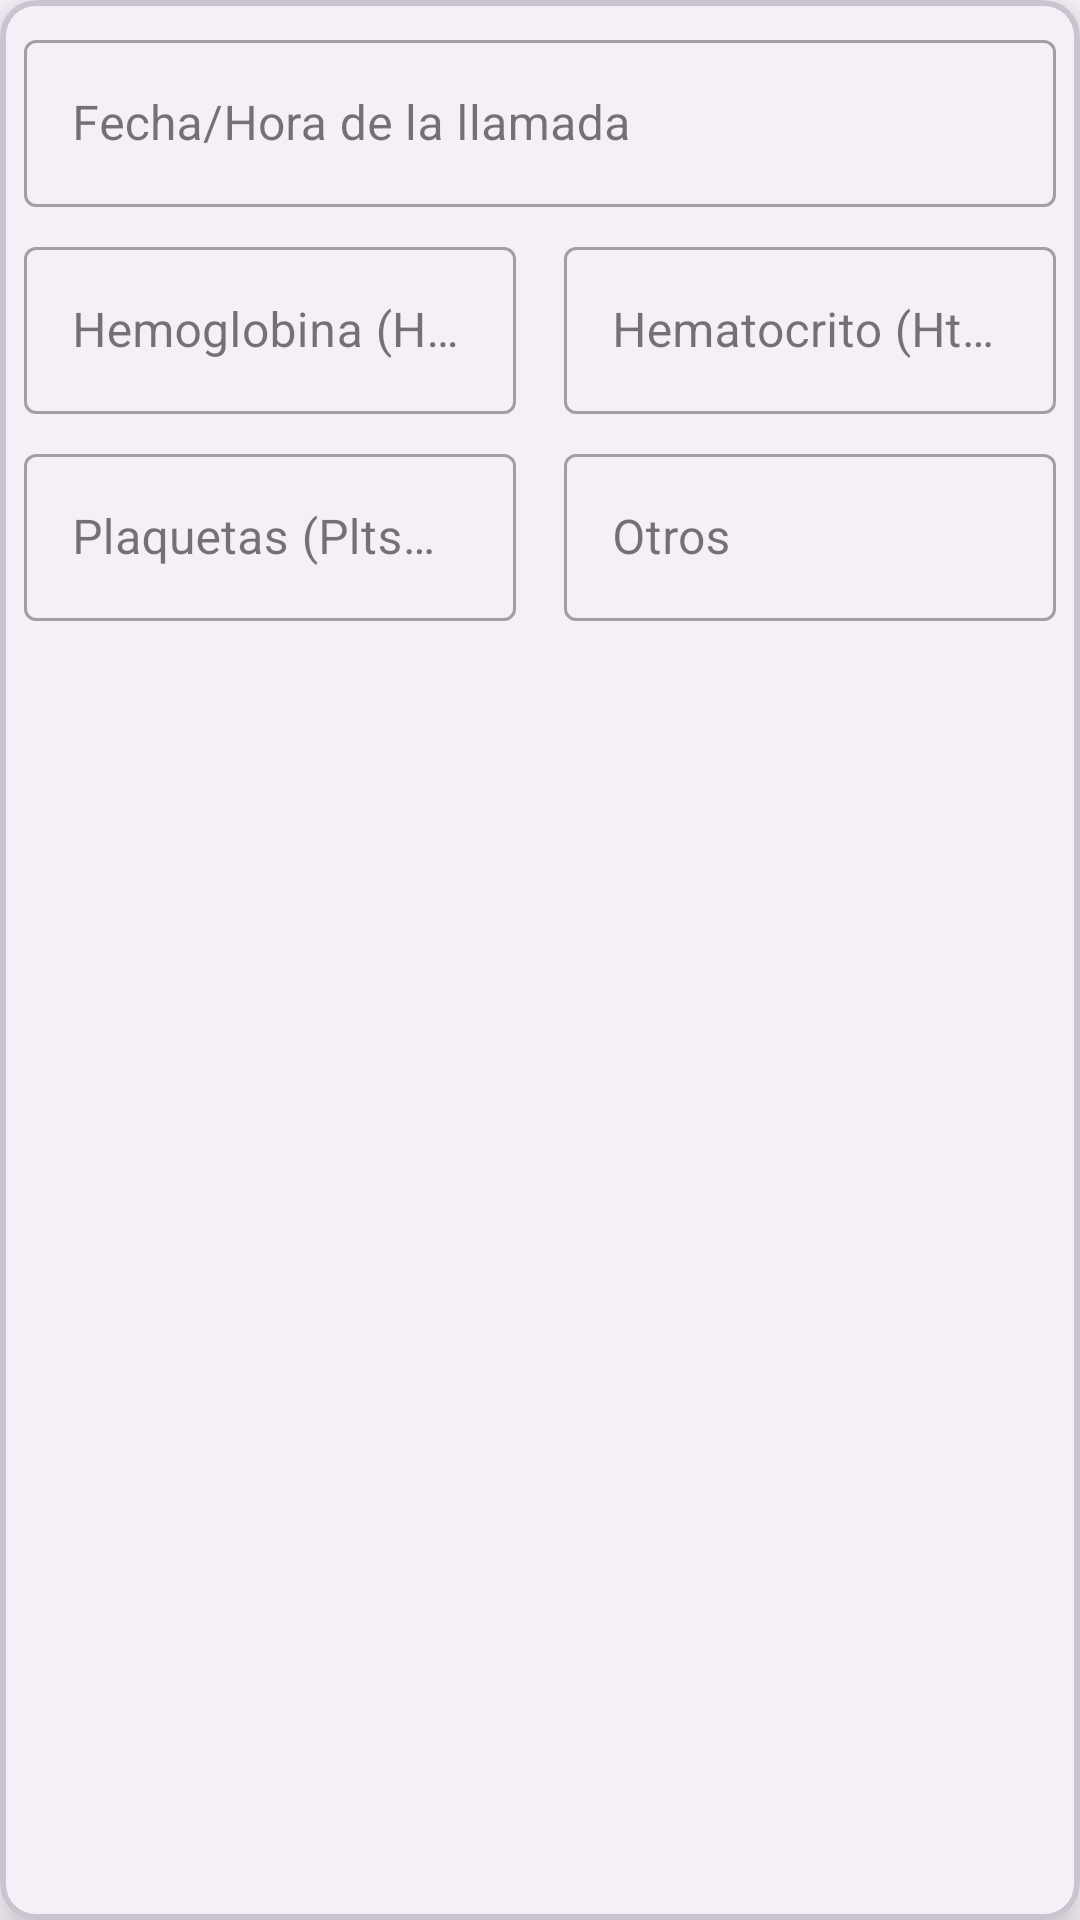

Reconstruct the res/layout file that produces this screen, plus the resources it refers to.
<!-- AndroidManifest.xml: application theme Theme.EnlaceHospitales -->
<!-- res/layout/layout_item_lab.xml -->
<com.google.android.material.card.MaterialCardView android:id="@+id/card_1"
    android:layout_width="match_parent"
    android:layout_height="wrap_content"
    android:layout_marginStart="16dp"
    android:layout_marginTop="16dp"
    android:layout_marginEnd="16dp"
    app:layout_constraintEnd_toEndOf="parent"
    app:layout_constraintStart_toStartOf="parent"
    app:layout_constraintTop_toTopOf="parent"
    app:cardElevation="8dp"
    app:strokeWidth="2dp"
    android:backgroundTint="?attr/colorOnSurfaceInverse"
    tools:targetApi="p"
    xmlns:android="http://schemas.android.com/apk/res/android"
    xmlns:app="http://schemas.android.com/apk/res-auto"
    xmlns:tools="http://schemas.android.com/tools">

    <androidx.constraintlayout.widget.ConstraintLayout
        android:layout_width="match_parent"
        android:layout_height="match_parent"
        android:layout_margin="8dp">

        <androidx.constraintlayout.widget.Guideline
            android:id="@+id/guide_line"
            android:layout_width="0dp"
            android:layout_height="50dp"
            android:orientation="vertical"
            app:layout_constraintBottom_toBottomOf="parent"
            app:layout_constraintGuide_percent="0.5"
            app:layout_constraintTop_toTopOf="parent" />

        <com.google.android.material.textfield.TextInputLayout
            android:id="@+id/tf_date"
            style="@style/Widget.MaterialComponents.TextInputLayout.OutlinedBox"
            android:layout_width="0dp"
            android:layout_height="wrap_content"
            app:layout_constraintEnd_toEndOf="parent"
            app:layout_constraintStart_toStartOf="parent"
            app:layout_constraintTop_toTopOf="parent">

            <com.google.android.material.textfield.TextInputEditText
                android:id="@+id/et_date"
                android:layout_width="match_parent"
                android:layout_height="wrap_content"
                android:clickable="false"
                android:focusable="false"
                android:hint="@string/date_call"
                android:textAppearance="?attr/textAppearanceSubtitle1"
                app:layout_constraintBottom_toBottomOf="parent"
                app:layout_constraintEnd_toEndOf="parent"
                app:layout_constraintStart_toStartOf="parent"
                app:layout_constraintTop_toTopOf="parent" />
        </com.google.android.material.textfield.TextInputLayout>

        <com.google.android.material.textfield.TextInputLayout
            android:id="@+id/tf_hemoglobina"
            style="@style/Widget.MaterialComponents.TextInputLayout.OutlinedBox"
            android:layout_width="0dp"
            android:layout_height="wrap_content"
            android:layout_marginTop="8dp"
            android:layout_marginEnd="8dp"
            app:layout_constraintEnd_toStartOf="@+id/guide_line"
            app:layout_constraintStart_toStartOf="parent"
            app:layout_constraintTop_toBottomOf="@+id/tf_date">

            <com.google.android.material.textfield.TextInputEditText
                android:id="@+id/et_hemoglobina"
                android:layout_width="match_parent"
                android:layout_height="wrap_content"
                android:hint="@string/text_hemoglobina"
                android:inputType="number"
                android:textAppearance="?attr/textAppearanceSubtitle1"
                app:layout_constraintBottom_toBottomOf="parent"
                app:layout_constraintEnd_toEndOf="parent"
                app:layout_constraintStart_toStartOf="parent"
                app:layout_constraintTop_toTopOf="parent"
                android:focusable="false"
                android:clickable="false"/>
        </com.google.android.material.textfield.TextInputLayout>

        <com.google.android.material.textfield.TextInputLayout
            android:id="@+id/tf_hematocrito"
            style="@style/Widget.MaterialComponents.TextInputLayout.OutlinedBox"
            android:layout_width="0dp"
            android:layout_height="wrap_content"
            android:layout_marginStart="8dp"
            android:layout_marginTop="8dp"
            app:layout_constraintEnd_toEndOf="parent"
            app:layout_constraintStart_toStartOf="@+id/guide_line"
            app:layout_constraintTop_toBottomOf="@+id/tf_date">

            <com.google.android.material.textfield.TextInputEditText
                android:id="@+id/et_hematocrito"
                android:layout_width="match_parent"
                android:layout_height="wrap_content"
                android:hint="@string/text_hematocrito"
                android:inputType="number"
                android:textAppearance="?attr/textAppearanceSubtitle1"
                app:layout_constraintBottom_toBottomOf="parent"
                app:layout_constraintEnd_toEndOf="parent"
                app:layout_constraintStart_toStartOf="parent"
                app:layout_constraintTop_toTopOf="parent"
                android:clickable="false"
                android:focusable="false"/>
        </com.google.android.material.textfield.TextInputLayout>

        <com.google.android.material.textfield.TextInputLayout
            android:id="@+id/tf_plaquetas"
            style="@style/Widget.MaterialComponents.TextInputLayout.OutlinedBox"
            android:layout_width="0dp"
            android:layout_height="wrap_content"
            android:layout_marginTop="8dp"
            android:layout_marginEnd="8dp"
            app:layout_constraintEnd_toStartOf="@+id/guide_line"
            app:layout_constraintStart_toStartOf="parent"
            app:layout_constraintTop_toBottomOf="@+id/tf_hemoglobina">

            <com.google.android.material.textfield.TextInputEditText
                android:id="@+id/et_plaquetas"
                android:layout_width="match_parent"
                android:layout_height="wrap_content"
                android:hint="@string/text_plaquetas"
                android:inputType="number"
                android:textAppearance="?attr/textAppearanceSubtitle1"
                app:layout_constraintBottom_toBottomOf="parent"
                app:layout_constraintEnd_toEndOf="parent"
                app:layout_constraintStart_toStartOf="parent"
                app:layout_constraintTop_toTopOf="parent"
                android:focusable="false"
                android:clickable="false"/>
        </com.google.android.material.textfield.TextInputLayout>

        <com.google.android.material.textfield.TextInputLayout
            android:id="@+id/tf_others"
            style="@style/Widget.MaterialComponents.TextInputLayout.OutlinedBox"
            android:layout_width="0dp"
            android:layout_height="wrap_content"
            android:layout_marginStart="8dp"
            android:layout_marginTop="8dp"
            app:layout_constraintEnd_toEndOf="parent"
            app:layout_constraintStart_toStartOf="@+id/guide_line"
            app:layout_constraintTop_toBottomOf="@+id/tf_hematocrito">

            <com.google.android.material.textfield.TextInputEditText
                android:id="@+id/et_others"
                android:layout_width="match_parent"
                android:layout_height="wrap_content"
                android:hint="@string/text_others"
                android:inputType="number"
                android:textAppearance="?attr/textAppearanceSubtitle1"
                app:layout_constraintBottom_toBottomOf="parent"
                app:layout_constraintEnd_toEndOf="parent"
                app:layout_constraintStart_toStartOf="parent"
                app:layout_constraintTop_toTopOf="parent"
                android:focusable="false"
                android:clickable="false"/>
        </com.google.android.material.textfield.TextInputLayout>

    </androidx.constraintlayout.widget.ConstraintLayout>

</com.google.android.material.card.MaterialCardView>
<!-- resources referenced by this layout -->
<resources>
  <string name="date_call">Fecha/Hora de la llamada</string>
  <string name="text_hematocrito">Hematocrito (Hto %)</string>
  <string name="text_hemoglobina">Hemoglobina (Hb g/dl)</string>
  <string name="text_others">Otros</string>
  <string name="text_plaquetas">Plaquetas (Plts /μL)</string>
  <style name="Theme.EnlaceHospitales" parent="Theme.Material3.DayNight.NoActionBar">
          
          <item name="colorPrimary">@color/blue_cerulean</item>
          <item name="colorPrimaryVariant">@color/blue_lochmara</item>
          <item name="colorOnPrimary">@color/white</item>
          
          <item name="colorSecondary">@color/green_granny_smith_apple</item>
          <item name="colorSecondaryVariant">@color/green_haze</item>
          <item name="colorOnSecondary">@color/black</item>
          
          <item name="android:statusBarColor">?attr/colorPrimaryVariant</item>
          
      </style>
  <color name="blue_cerulean">#00A5E0</color>
  <color name="blue_lochmara">#0074C7</color>
  <color name="white">#FFFFFFFF</color>
  <color name="green_granny_smith_apple">#8FDB97</color>
  <color name="green_haze">#00B33C</color>
  <color name="black">#FF000000</color>
</resources>
